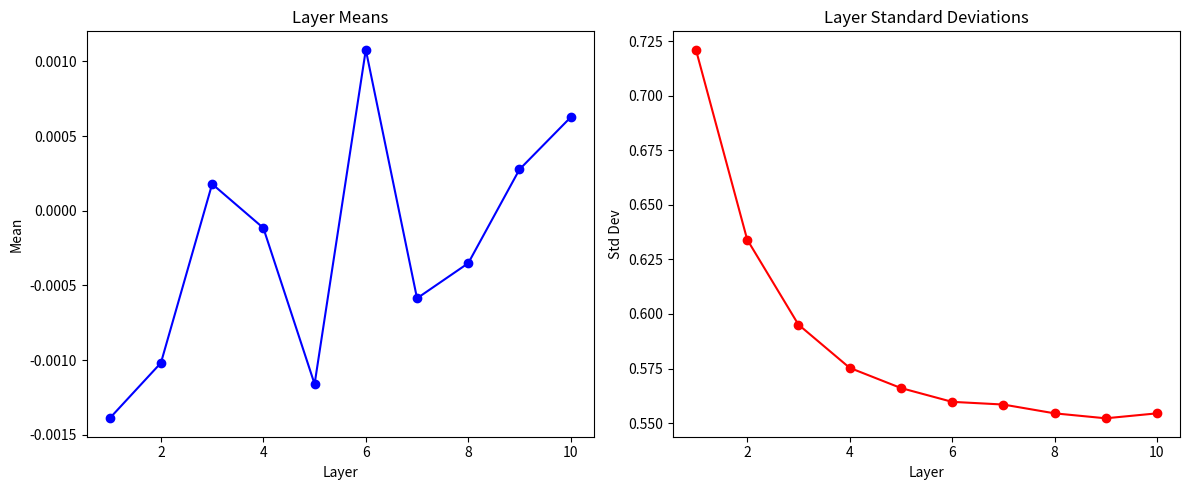

Here is the Python script that generated this plot:
# Gerekli kütüphaneler
import numpy as np
import matplotlib.pyplot as plt

# 1. Gaussian dağılımdan gelen 1000 örnekli 500 boyutlu input verisi oluştur
D = np.random.randn(1000, 500)

# 2. 10 katmanlı, her biri 500 nöronlu bir yapay sinir ağı belirle
hidden_layer_sizes = [500] * 10
nonlinearities = ['tanh'] * len(hidden_layer_sizes)

# 3. Aktivasyon fonksiyonlarını tanımla
act = {
    'relu': lambda x: np.maximum(0, x),
    'tanh': lambda x: np.tanh(x)
}

# 4. Katman çıktılarının tutulacağı dictionary
Hs = {}

# 5. Katmanları sırayla işle
for i in range(len(hidden_layer_sizes)):
    x = D if i == 0 else Hs[i - 1]  # ilk katmanda giriş verisi D, sonrası bir önceki katman
    fan_in = x.shape[1]
    fan_out = hidden_layer_sizes[i]
    
    # Ağırlıkları küçük random değerlerle başlat (0.01 ile çarpılmış)
    W = np.random.randn(fan_in, fan_out) / np.sqrt(fan_in/ 2) 
    # Matrix çarpımı + aktivasyon
    H = np.dot(x, W)
    H = act[nonlinearities[i]](H)
    
    # Hesaplanan çıktıyı kaydet
    Hs[i] = H

# 6. İlk input katmanının ortalaması ve standart sapması
print('Input layer mean: {:.4f}, std: {:.4f}'.format(np.mean(D), np.std(D)))

# 7. Her katman için ortalama ve std hesapla
layer_means = [np.mean(H) for H in Hs.values()]
layer_stds = [np.std(H) for H in Hs.values()]

# 8. Sonuçları yazdır
for i in range(len(hidden_layer_sizes)):
    print('Hidden layer {:2d} -> mean: {:.4f}, std: {:.4f}'.format(i+1, layer_means[i], layer_stds[i]))

# 9. Grafiksel gösterim
plt.figure(figsize=(12, 5))

plt.subplot(1, 2, 1)
plt.plot(range(1, 11), layer_means, 'o-b')
plt.title("Layer Means")
plt.xlabel("Layer")
plt.ylabel("Mean")

plt.subplot(1, 2, 2)
plt.plot(range(1, 11), layer_stds, 'o-r')
plt.title("Layer Standard Deviations")
plt.xlabel("Layer")
plt.ylabel("Std Dev")

plt.tight_layout()
plt.show()